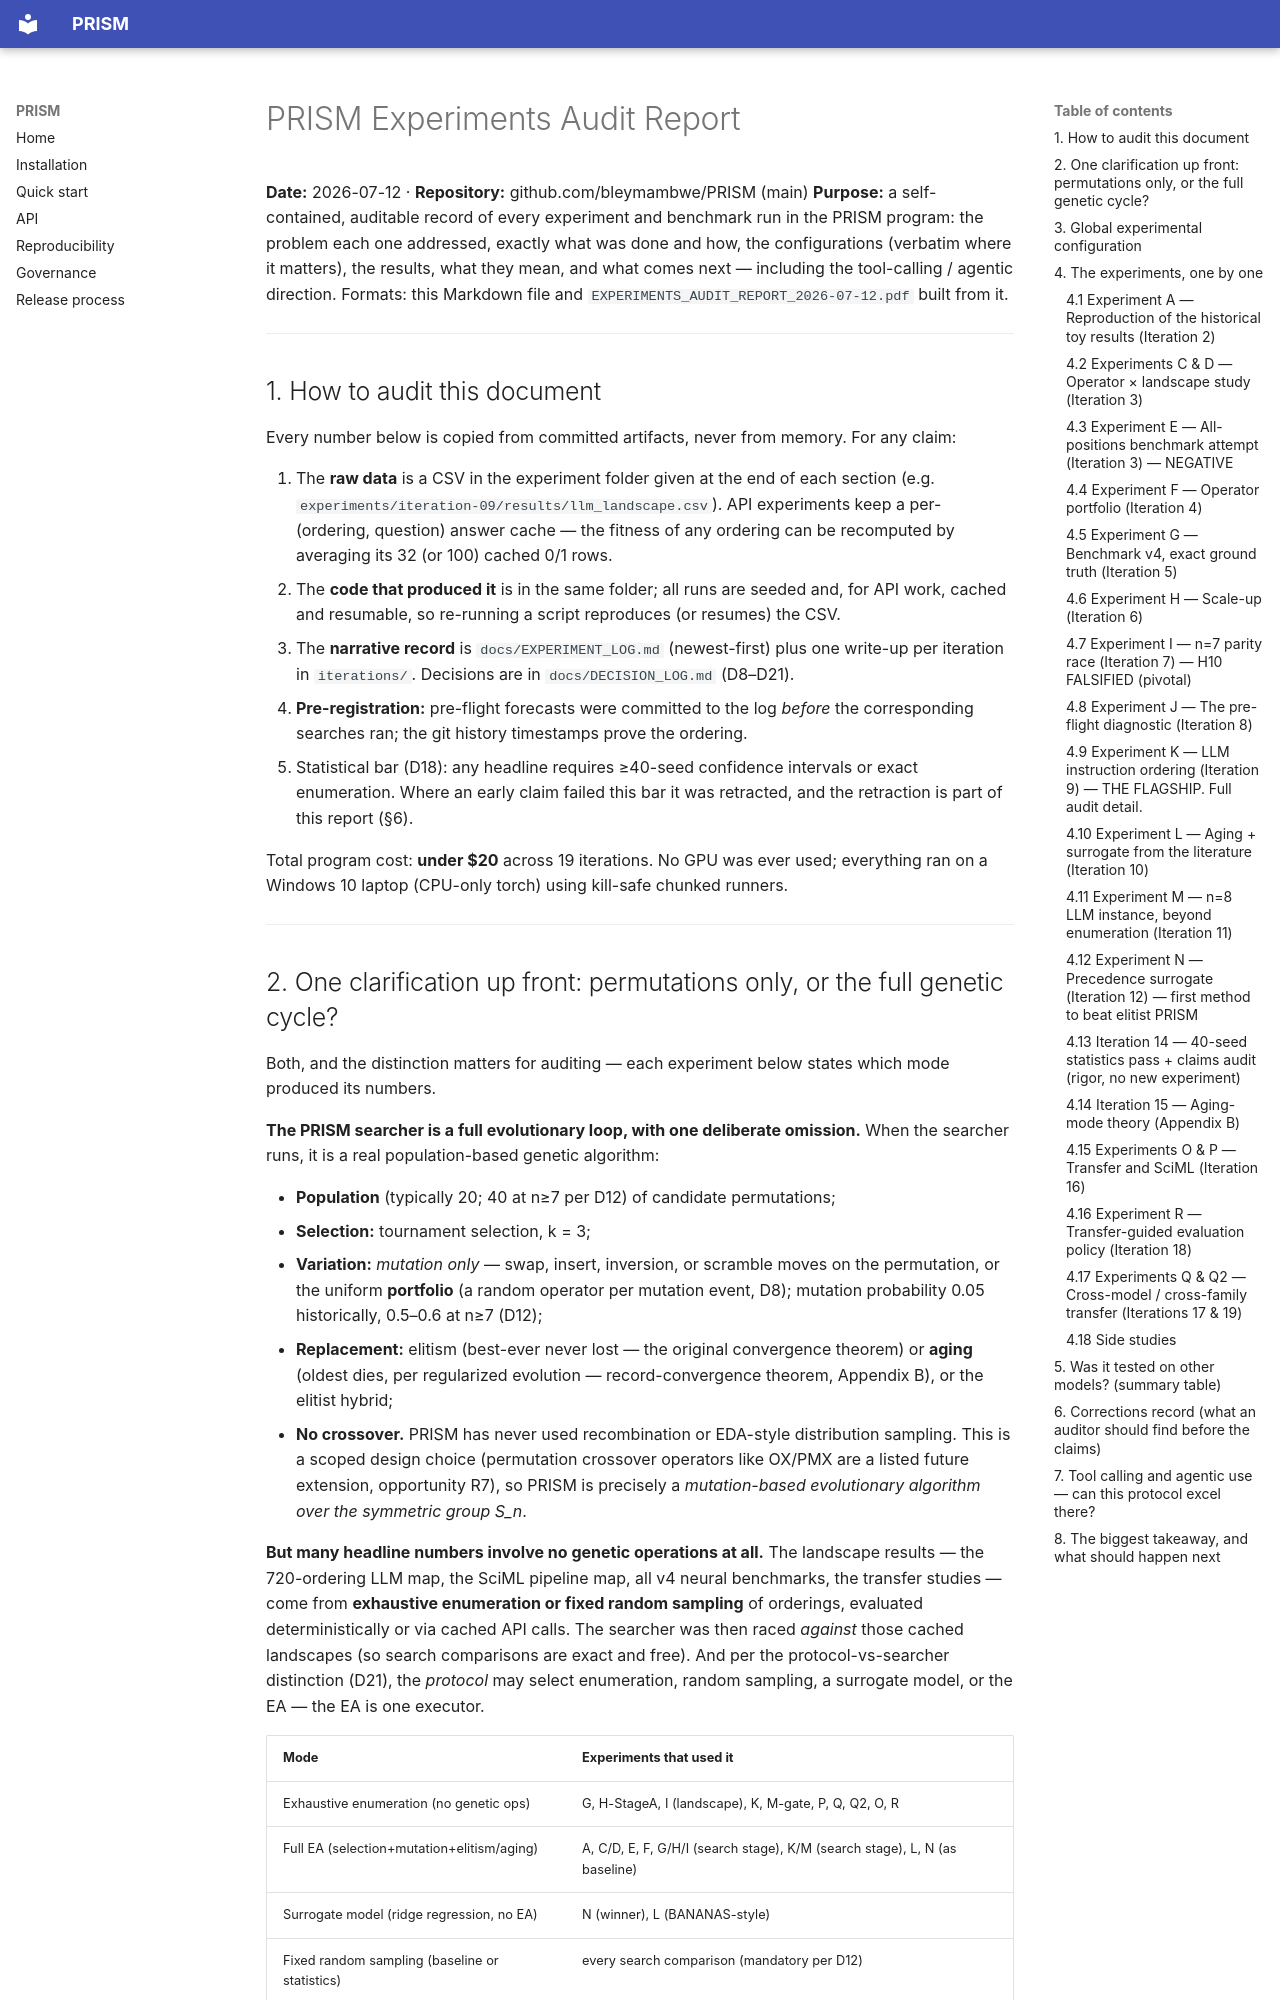

repository: bleymambwe/PRISM · page: EXPERIMENTS_AUDIT_REPORT_2026-07-12/index.html · generator: mkdocs

# PRISM Experiments Audit Report

**Date:** 2026-07-12 · **Repository:** github.com/bleymambwe/PRISM (main)
**Purpose:** a self-contained, auditable record of every experiment and benchmark run in
the PRISM program: the problem each one addressed, exactly what was done and how, the
configurations (verbatim where it matters), the results, what they mean, and what comes
next — including the tool-calling / agentic direction. Formats: this Markdown file and
`EXPERIMENTS_AUDIT_REPORT_2026-07-12.pdf` built from it.

---

## 1. How to audit this document

Every number below is copied from committed artifacts, never from memory. For any claim:

1. The **raw data** is a CSV in the experiment folder given at the end of each section
   (e.g. `experiments/iteration-09/results/llm_landscape.csv`). API experiments keep a
   per-(ordering, question) answer cache — the fitness of any ordering can be recomputed
   by averaging its 32 (or 100) cached 0/1 rows.
2. The **code that produced it** is in the same folder; all runs are seeded and, for API
   work, cached and resumable, so re-running a script reproduces (or resumes) the CSV.
3. The **narrative record** is `docs/EXPERIMENT_LOG.md` (newest-first) plus one write-up
   per iteration in `iterations/`. Decisions are in `docs/DECISION_LOG.md` (D8–D21).
4. **Pre-registration:** pre-flight forecasts were committed to the log *before* the
   corresponding searches ran; the git history timestamps prove the ordering.
5. Statistical bar (D18): any headline requires ≥40-seed confidence intervals or exact
   enumeration. Where an early claim failed this bar it was retracted, and the
   retraction is part of this report (§6).

Total program cost: **under $20** across 19 iterations. No GPU was ever used; everything
ran on a Windows 10 laptop (CPU-only torch) using kill-safe chunked runners.

---

## 2. One clarification up front: permutations only, or the full genetic cycle?

Both, and the distinction matters for auditing — each experiment below states which mode
produced its numbers.

**The PRISM searcher is a full evolutionary loop, with one deliberate omission.** When
the searcher runs, it is a real population-based genetic algorithm:

- **Population** (typically 20; 40 at n≥7 per D12) of candidate permutations;
- **Selection:** tournament selection, k = 3;
- **Variation:** *mutation only* — swap, insert, inversion, or scramble moves on the
  permutation, or the uniform **portfolio** (a random operator per mutation event, D8);
  mutation probability 0.05 historically, 0.5–0.6 at n≥7 (D12);
- **Replacement:** elitism (best-ever never lost — the original convergence theorem) or
  **aging** (oldest dies, per regularized evolution — record-convergence theorem,
  Appendix B), or the elitist hybrid;
- **No crossover.** PRISM has never used recombination or EDA-style distribution
  sampling. This is a scoped design choice (permutation crossover operators like OX/PMX
  are a listed future extension, opportunity R7), so PRISM is precisely a
  *mutation-based evolutionary algorithm over the symmetric group S_n*.

**But many headline numbers involve no genetic operations at all.** The landscape
results — the 720-ordering LLM map, the SciML pipeline map, all v4 neural benchmarks,
the transfer studies — come from **exhaustive enumeration or fixed random sampling** of
orderings, evaluated deterministically or via cached API calls. The searcher was then
raced *against* those cached landscapes (so search comparisons are exact and free).
And per the protocol-vs-searcher distinction (D21), the *protocol* may select
enumeration, random sampling, a surrogate model, or the EA — the EA is one executor.

| Mode | Experiments that used it |
|---|---|
| Exhaustive enumeration (no genetic ops) | G, H-StageA, I (landscape), K, M-gate, P, Q, Q2, O, R |
| Full EA (selection+mutation+elitism/aging) | A, C/D, E, F, G/H/I (search stage), K/M (search stage), L, N (as baseline) |
| Surrogate model (ridge regression, no EA) | N (winner), L (BANANAS-style) |
| Fixed random sampling (baseline or statistics) | every search comparison (mandatory per D12) |

---
